Run: headless pygame with SDL's dummy video driver; simulated clock (each Clock.tick advances the game by its frame time, no real sleeping); random seed 0; keys injected as events and as key.get_pressed() state; no mouse input.
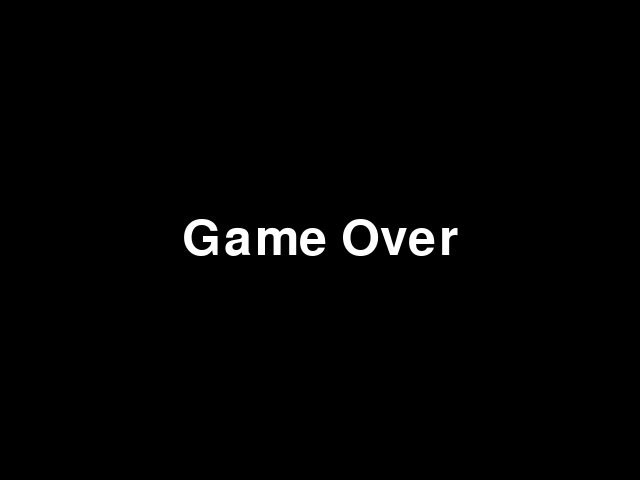
Frame 1 of 1 · flips 1–60 · no input (game ended)

The pygame program that drew these frames:

import pygame
import random

# Pygameの初期化
pygame.init()

# 色をRGBで定義。RGB: Red, Green, Blueの値を0~255の256段階で表す
BLACK = (0,0,0)
WHITE = (255,255,255)
BLUE = (0,0,255)
GREEN = (0,255,0)
RED = (255,0,0)

def enviroment():
    """
    ステージを定義
    """
    grid = ((0,2,0,0,0,0,0,0,0,2,0,0,0,0,0,0,0,2,0,0,0,0,0,2,0),
            (0,2,0,0,0,0,0,0,0,2,0,0,0,0,0,0,0,2,0,0,0,0,0,2,0),
            (1,3,1,1,1,1,1,1,1,3,1,1,1,1,1,1,1,3,1,1,1,1,1,3,1),
            (0,2,0,0,0,0,0,0,0,2,0,0,0,0,0,0,0,2,0,0,0,0,0,2,0),
            (0,2,0,0,0,0,0,0,0,2,0,0,0,0,0,0,0,2,0,0,0,0,0,2,0),
            (0,2,0,0,0,0,0,0,0,2,0,0,0,0,0,0,0,2,0,0,0,0,0,2,0),
            (1,3,1,1,1,1,1,1,1,3,1,1,1,1,1,1,1,3,1,1,1,1,1,3,1),
            (0,2,0,0,0,0,0,0,0,2,0,0,0,0,0,0,0,2,0,0,0,0,0,2,0),
            (0,2,0,0,0,0,0,0,0,2,0,0,0,0,0,0,0,2,0,0,0,0,0,2,0),
            (0,2,0,0,0,0,0,0,0,2,0,0,0,0,0,0,0,2,0,0,0,0,0,2,0),
            (1,3,1,1,1,1,1,1,1,3,1,1,1,1,1,1,1,3,1,1,1,1,1,3,1),
            (0,2,0,0,0,0,0,0,0,2,0,0,0,0,0,0,0,2,0,0,0,0,0,2,0),
            (0,2,0,0,0,0,0,0,0,2,0,0,0,0,0,0,0,2,0,0,0,0,0,2,0),
            (0,2,0,0,0,0,0,0,0,2,0,0,0,0,0,0,0,2,0,0,0,0,0,2,0),
            (1,3,1,1,1,1,1,1,1,3,1,1,1,1,1,1,1,3,1,1,1,1,1,3,1),
            (0,2,0,0,0,0,0,0,0,2,0,0,0,0,0,0,0,2,0,0,0,0,0,2,0),
            (0,2,0,0,0,0,0,0,0,2,0,0,0,0,0,0,0,2,0,0,0,0,0,2,0),
            (0,2,0,0,0,0,0,0,0,2,0,0,0,0,0,0,0,2,0,0,0,0,0,2,0))

    return grid

def draw_enviroment(screen):
    for i,row in enumerate(enviroment()):
        for j,item in enumerate(row):
            # ステージで「1」「2」と定義されている場所に線を描画
            if item == 1:
                pygame.draw.line(screen, BLUE , [j*32, i*32], [j*32+32,i*32], 3)
                pygame.draw.line(screen, BLUE , [j*32, i*32+32], [j*32+32,i*32+32], 3)
            elif item == 2:
                pygame.draw.line(screen, BLUE , [j*32, i*32], [j*32,i*32+32], 3)
                pygame.draw.line(screen, BLUE , [j*32+32, i*32], [j*32+32,i*32+32], 3)

# ウィンドウの設定
width, height = 640, 480
win = pygame.display.set_mode((width, height))
pygame.display.set_caption("Pac-Man")

# 色の定義
black = (0, 0, 0)
white = (255, 255, 255)
yellow = (255, 255, 0)
red = (255, 0, 0)
blue = (0, 0, 255)

# フォントの設定
font = pygame.font.Font(None, 74)

# フレームレート
clock = pygame.time.Clock()
fps = 30

# パックマンの設定
pacman_size = 20
pacman_x = width // 2
pacman_y = height // 2
pacman_speed = 5

# 敵の設定
enemy_size = 20
enemy_speed = 2
enemies = [{"x": random.randint(0, width - enemy_size), "y": random.randint(0, height - enemy_size)} for _ in range(3)]

# コインの設定
coin_size = 10
coins = [{"x": random.randint(0, width - coin_size), "y": random.randint(0, height - coin_size)} for _ in range(10)]

# ゲームループ
running = True
game_clear = False
game_over = False

while running:
    for event in pygame.event.get():
        if event.type == pygame.QUIT:
            running = False

    keys = pygame.key.get_pressed()
    if keys[pygame.K_LEFT]:
        pacman_x -= pacman_speed
    if keys[pygame.K_RIGHT]:
        pacman_x += pacman_speed
    if keys[pygame.K_UP]:
        pacman_y -= pacman_speed
    if keys[pygame.K_DOWN]:
        pacman_y += pacman_speed

    # パックマンの画面外移動制限
    pacman_x = max(0, min(width - pacman_size, pacman_x))
    pacman_y = max(0, min(height - pacman_size, pacman_y))

    # 敵の移動
    for enemy in enemies:
        if enemy["x"] < pacman_x:
            enemy["x"] += enemy_speed
        elif enemy["x"] > pacman_x:
            enemy["x"] -= enemy_speed
        if enemy["y"] < pacman_y:
            enemy["y"] += enemy_speed
        elif enemy["y"] > pacman_y:
            enemy["y"] -= enemy_speed

    # コインの収集
    for coin in coins[:]:
        if abs(pacman_x - coin["x"]) < coin_size and abs(pacman_y - coin["y"]) < coin_size:
            coins.remove(coin)

    # 敵との衝突判定
    for enemy in enemies:
        if abs(pacman_x - enemy["x"]) < enemy_size and abs(pacman_y - enemy["y"]) < enemy_size:
            game_over = True
            running = False

    # コインがすべて収集された場合
    if not coins:
        game_clear = True
        running = False

    # 画面の描画
    win.fill(black)
    pygame.draw.rect(win, yellow, (pacman_x, pacman_y, pacman_size, pacman_size))
    for enemy in enemies:
        pygame.draw.rect(win, red, (enemy["x"], enemy["y"], enemy_size, enemy_size))
    for coin in coins:
        pygame.draw.rect(win, blue, (coin["x"], coin["y"], coin_size, coin_size))

    pygame.display.update()
    clock.tick(fps)

# ゲームクリアの表示
if game_clear:
    win.fill(black)
    text = font.render("Game Clear", True, white)
    text_rect = text.get_rect(center=(width / 2, height / 2))
    win.blit(text, text_rect)
    pygame.display.update()
    pygame.time.wait(3000)

# ゲームオーバーの表示
if game_over:
    win.fill(black)
    text = font.render("Game Over", True, white)
    text_rect = text.get_rect(center=(width / 2, height / 2))
    win.blit(text, text_rect)
    pygame.display.update()
    pygame.time.wait(3000)

pygame.quit()
